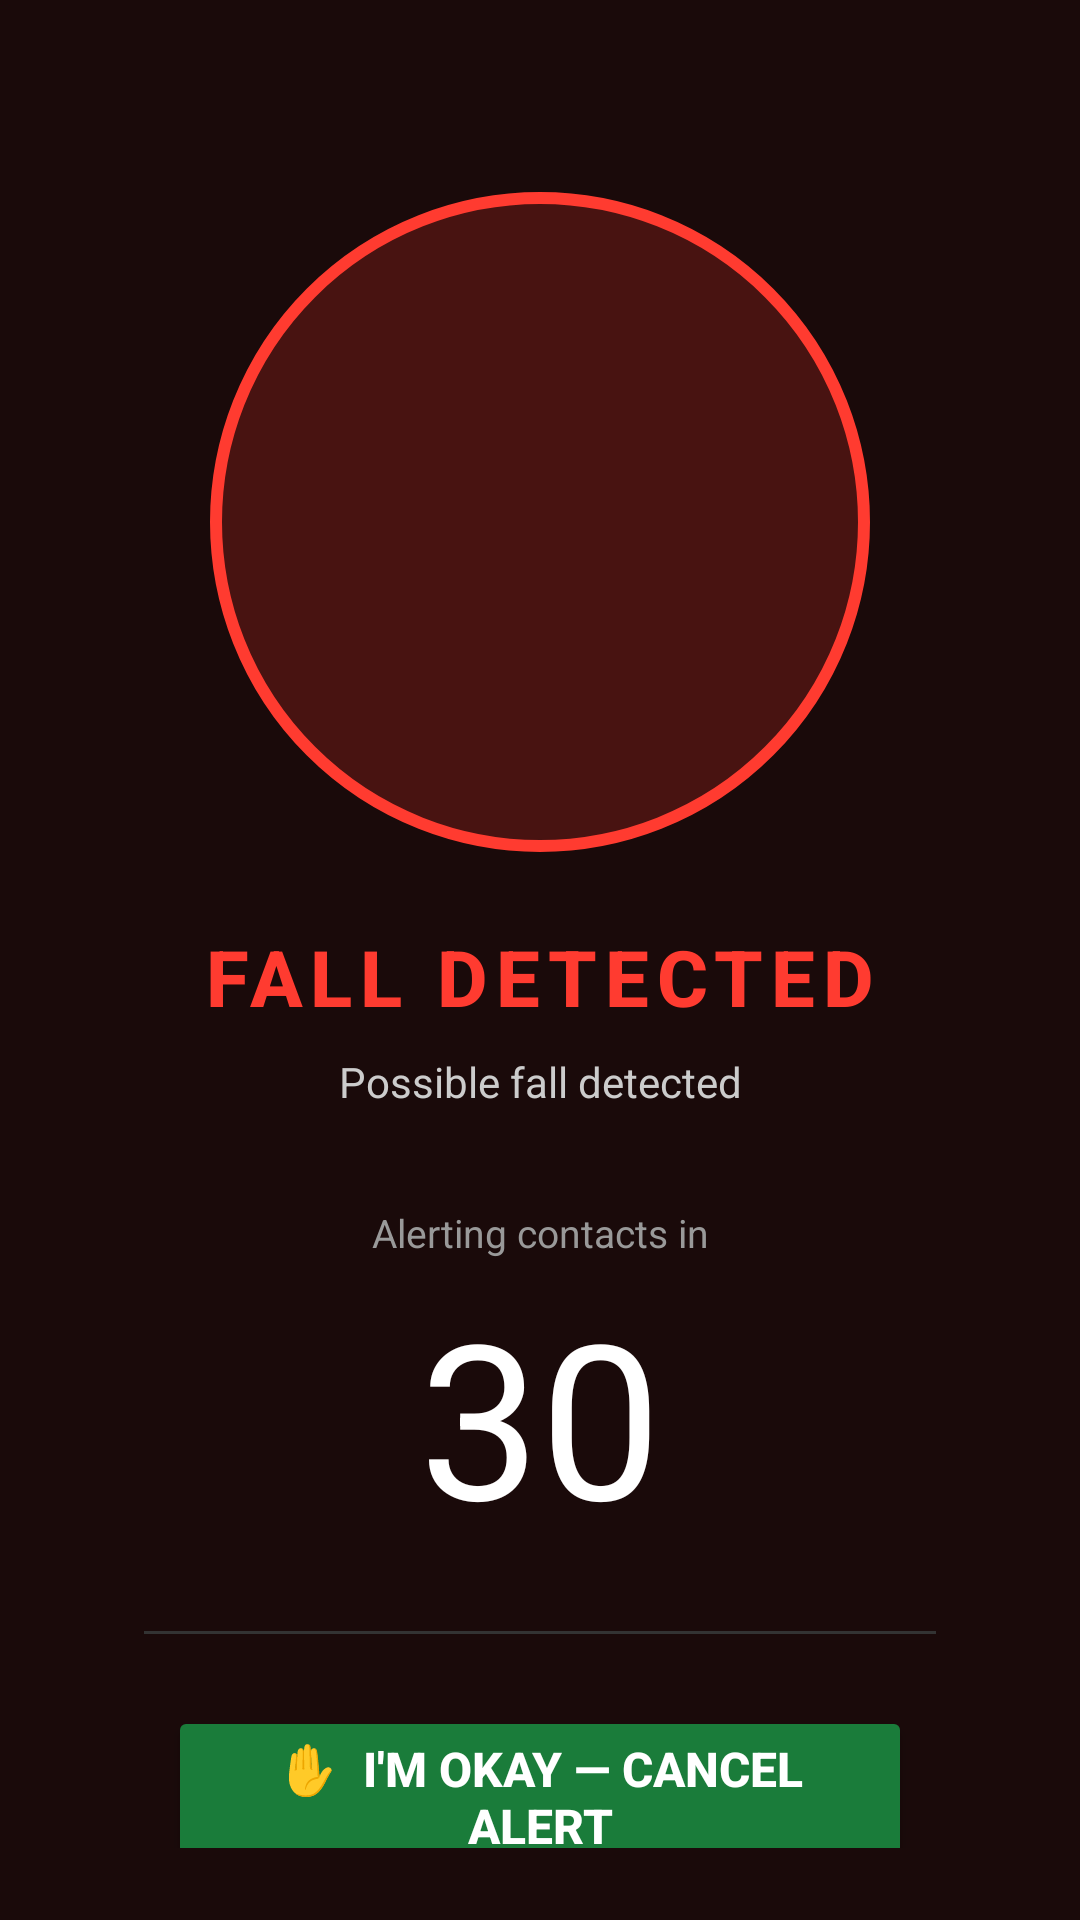

Write the Android layout XML for this screen, with the resource values it uses.
<!-- AndroidManifest.xml: application theme Theme.EmergencyPatient -->
<!-- res/layout/activity_fall_detection_alert.xml -->
<?xml version="1.0" encoding="utf-8"?>
<androidx.constraintlayout.widget.ConstraintLayout
    xmlns:android="http://schemas.android.com/apk/res/android"
    xmlns:app="http://schemas.android.com/apk/res-auto"
    android:id="@+id/layout_root"
    android:layout_width="match_parent"
    android:layout_height="match_parent"
    android:background="#1A0A0A"
    android:padding="24dp">

    
    <View
        android:id="@+id/view_sos_ring"
        android:layout_width="220dp"
        android:layout_height="220dp"
        android:background="@drawable/bg_sos_ring"
        app:layout_constraintTop_toTopOf="parent"
        app:layout_constraintBottom_toTopOf="@id/tv_alert_title"
        app:layout_constraintStart_toStartOf="parent"
        app:layout_constraintEnd_toEndOf="parent"
        app:layout_constraintVertical_chainStyle="packed"
        android:layout_marginTop="40dp"/>

    
    <TextView
        android:id="@+id/tv_alert_title"
        android:layout_width="wrap_content"
        android:layout_height="wrap_content"
        android:text="FALL DETECTED"
        android:textColor="#FF3B30"
        android:textSize="26sp"
        android:textStyle="bold"
        android:letterSpacing="0.1"
        android:fontFamily="sans-serif-medium"
        android:layout_marginTop="24dp"
        app:layout_constraintTop_toBottomOf="@id/view_sos_ring"
        app:layout_constraintStart_toStartOf="parent"
        app:layout_constraintEnd_toEndOf="parent"/>

    
    <TextView
        android:id="@+id/tv_alert_status"
        android:layout_width="wrap_content"
        android:layout_height="wrap_content"
        android:text="Possible fall detected"
        android:textColor="#CCCCCC"
        android:textSize="14sp"
        android:gravity="center"
        android:layout_marginTop="8dp"
        app:layout_constraintTop_toBottomOf="@id/tv_alert_title"
        app:layout_constraintStart_toStartOf="parent"
        app:layout_constraintEnd_toEndOf="parent"/>

    
    <TextView
        android:layout_width="wrap_content"
        android:layout_height="wrap_content"
        android:text="Alerting contacts in"
        android:textColor="#999999"
        android:textSize="13sp"
        android:layout_marginTop="32dp"
        app:layout_constraintTop_toBottomOf="@id/tv_alert_status"
        app:layout_constraintStart_toStartOf="parent"
        app:layout_constraintEnd_toEndOf="parent"
        android:id="@+id/tv_countdown_label"/>

    
    <TextView
        android:id="@+id/tv_countdown"
        android:layout_width="wrap_content"
        android:layout_height="wrap_content"
        android:text="30"
        android:textColor="#FFFFFF"
        android:textSize="72sp"
        android:textStyle="bold"
        android:fontFamily="sans-serif-thin"
        android:layout_marginTop="4dp"
        app:layout_constraintTop_toBottomOf="@id/tv_countdown_label"
        app:layout_constraintStart_toStartOf="parent"
        app:layout_constraintEnd_toEndOf="parent"/>

    
    <View
        android:id="@+id/divider"
        android:layout_width="0dp"
        android:layout_height="1dp"
        android:background="#333333"
        android:layout_marginTop="24dp"
        android:layout_marginHorizontal="24dp"
        app:layout_constraintTop_toBottomOf="@id/tv_countdown"
        app:layout_constraintStart_toStartOf="parent"
        app:layout_constraintEnd_toEndOf="parent"/>

    
    <Button
        android:id="@+id/btn_im_okay"
        android:layout_width="0dp"
        android:layout_height="60dp"
        android:text="✋  I'm Okay — Cancel Alert"
        android:textColor="#FFFFFF"
        android:textSize="16sp"
        android:textStyle="bold"
        android:backgroundTint="#1A7C3A"
        android:layout_marginTop="24dp"
        android:layout_marginHorizontal="32dp"
        app:layout_constraintTop_toBottomOf="@id/divider"
        app:layout_constraintStart_toStartOf="parent"
        app:layout_constraintEnd_toEndOf="parent"/>

    
    <TextView
        android:layout_width="0dp"
        android:layout_height="wrap_content"
        android:text="If you don't respond, your emergency contacts will be alerted automatically."
        android:textColor="#888888"
        android:textSize="12sp"
        android:gravity="center"
        android:layout_marginTop="16dp"
        android:layout_marginHorizontal="40dp"
        app:layout_constraintTop_toBottomOf="@id/btn_im_okay"
        app:layout_constraintStart_toStartOf="parent"
        app:layout_constraintEnd_toEndOf="parent"/>

</androidx.constraintlayout.widget.ConstraintLayout>
<!-- resources referenced by this layout -->
<resources>
  <!-- drawable bg_sos_ring (drawable) -->
  <?xml version="1.0" encoding="utf-8"?>
  <shape xmlns:android="http://schemas.android.com/apk/res/android"
      android:shape="oval">
      <solid android:color="#33FF3B30"/>
      <stroke
          android:width="4dp"
          android:color="#FF3B30"/>
  </shape>
  <style name="Theme.EmergencyPatient" parent="Theme.MaterialComponents.Light.NoActionBar">
          <item name="colorPrimary">@color/color_primary_orange</item>
          <item name="colorPrimaryDark">@color/color_text_primary</item>
          <item name="colorAccent">@color/color_primary_orange</item>
          <item name="android:windowBackground">@color/color_background</item>
          <item name="android:statusBarColor">@color/color_background</item>
          <item name="android:navigationBarColor">@color/color_background</item>
          <item name="android:windowLightStatusBar">true</item>
      </style>
  <color name="color_primary_orange">#F26522</color>
  <color name="color_text_primary">#1A2B3C</color>
  <color name="color_background">#F0F4F8</color>
</resources>
